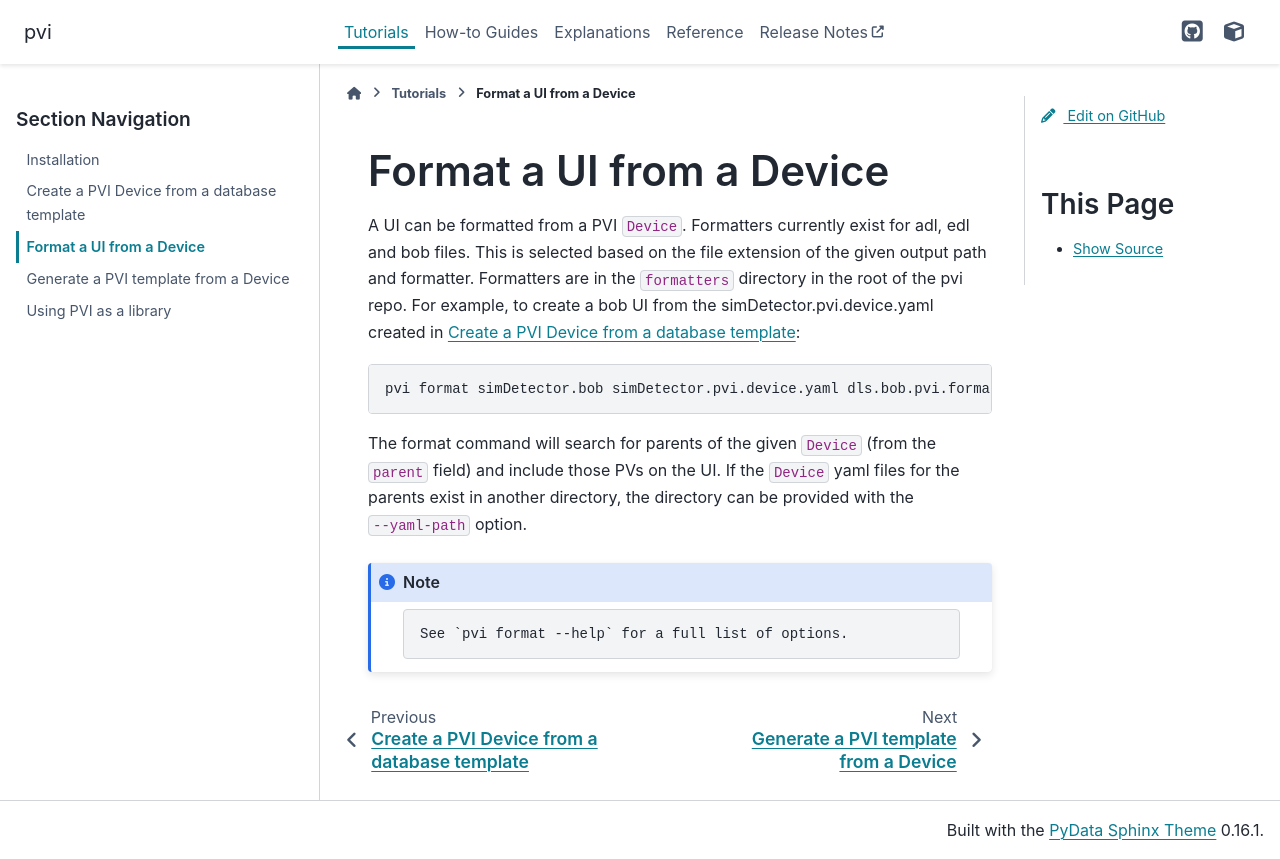

repository: epics-containers/pvi · page: 0.14.0/tutorials/format-device-ui.html · generator: sphinx

# Format a UI from a Device

A UI can be formatted from a PVI `Device`. Formatters currently exist for adl, edl and
bob files. This is selected based on the file extension of the given output path and
formatter. Formatters are in the `formatters` directory in the root of the pvi repo. For
example, to create a bob UI from the simDetector.pvi.device.yaml created in
[](create-pvi-device):

```bash
pvi format simDetector.bob simDetector.pvi.device.yaml dls.bob.pvi.formatter.yaml
```

The format command will search for parents of the given `Device` (from the `parent`
field) and include those PVs on the UI. If the `Device` yaml files for the parents exist
in another directory, the directory can be provided with the `--yaml-path` option.

:::{note}
    See `pvi format --help` for a full list of options.
:::
